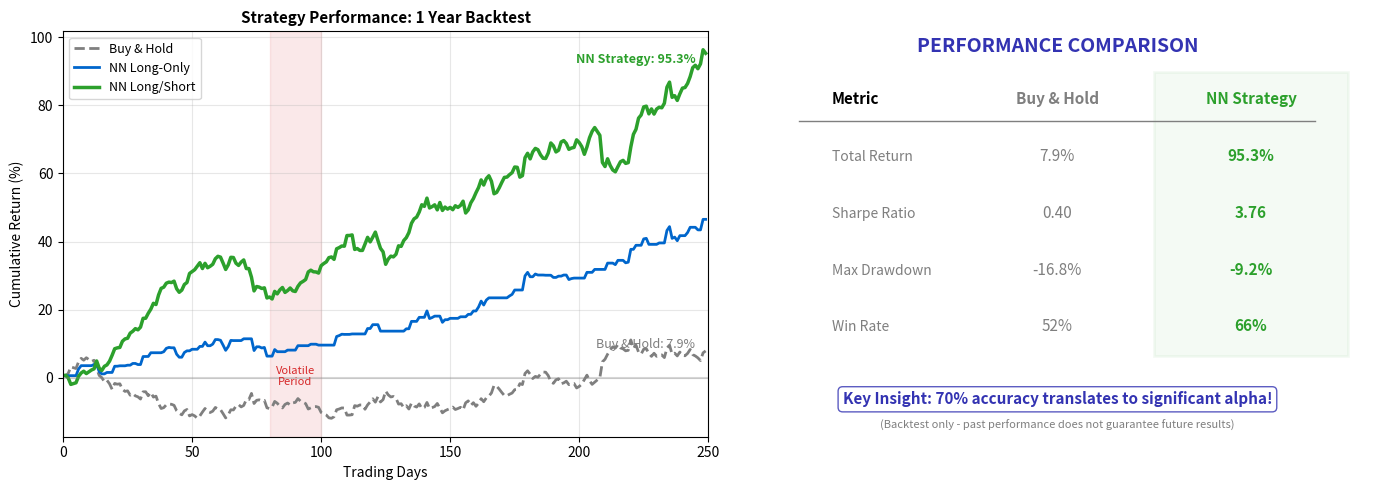

This chart was generated by the following Python code:
# ==============================================================================
# Chart: Trading Backtest
# Source: https://github.com/Digital-AI-Finance/neural-networks/tree/main/20_trading_backtest/
# Author: Digital-AI-Finance
# License: MIT License
# Created: 2025-11-24
# ==============================================================================

"""
Trading Backtest

Cumulative returns comparison: neural network vs buy-and-hold

Source: https://github.com/Digital-AI-Finance/neural-networks/tree/main/20_trading_backtest/
"""

CHART_METADATA = {
    'name': 'Trading Backtest',
    'url': 'https://github.com/Digital-AI-Finance/neural-networks/tree/main/20_trading_backtest/',
    'author': 'Digital-AI-Finance',
    'license': 'MIT License',
    'created': '2025-11-24',
    'description': 'Cumulative returns comparison: neural network vs buy-and-hold'
}

"""
Chart 20: Trading Strategy Backtest
Cumulative returns: Neural network strategy vs buy-and-hold.
"""

import numpy as np
import matplotlib.pyplot as plt

np.random.seed(42)

# Colors
mlpurple = '#3333b2'
mlblue = '#0066cc'
mlgreen = '#2ca02c'
mlorange = '#ff7f0e'
mlred = '#d62728'
mlgray = '#7f7f7f'

fig, axes = plt.subplots(1, 2, figsize=(14, 5))

# Generate 250 trading days (~1 year)
days = 250
t = np.arange(days)

# Market returns (realistic daily returns)
market_returns = np.random.normal(0.0004, 0.012, days)  # ~10% annual, 19% vol

# Neural network signals (70% accuracy)
actual_direction = (market_returns > 0).astype(int)
nn_correct = np.random.rand(days) < 0.70  # 70% accuracy
nn_signal = np.where(nn_correct, actual_direction, 1 - actual_direction)

# Strategy returns: go long when signal=1, short when signal=0
# (simplified: just stay out when signal=0)
nn_returns = np.where(nn_signal == 1, market_returns, 0)  # Long only
nn_returns_full = np.where(nn_signal == 1, market_returns, -market_returns)  # Long/short

# Cumulative returns
cum_market = np.cumprod(1 + market_returns) - 1
cum_nn = np.cumprod(1 + nn_returns) - 1
cum_nn_full = np.cumprod(1 + nn_returns_full) - 1

# Panel 1: Cumulative returns comparison
ax1 = axes[0]

ax1.plot(t, cum_market * 100, color=mlgray, linewidth=2, label='Buy & Hold', linestyle='--')
ax1.plot(t, cum_nn * 100, color=mlblue, linewidth=2, label='NN Long-Only')
ax1.plot(t, cum_nn_full * 100, color=mlgreen, linewidth=2.5, label='NN Long/Short')

ax1.axhline(y=0, color=mlgray, linestyle='-', alpha=0.3)

# Highlight outperformance
final_market = cum_market[-1] * 100
final_nn = cum_nn_full[-1] * 100
ax1.annotate(f'Buy & Hold: {final_market:.1f}%', xy=(days-5, final_market),
            fontsize=9, color=mlgray, ha='right', va='bottom')
ax1.annotate(f'NN Strategy: {final_nn:.1f}%', xy=(days-5, final_nn),
            fontsize=9, color=mlgreen, ha='right', va='top', fontweight='bold')

# Mark significant events
ax1.axvspan(80, 100, alpha=0.1, color=mlred)
ax1.annotate('Volatile\nPeriod', xy=(90, cum_market[90]*100 + 5), fontsize=8,
            ha='center', color=mlred)

ax1.set_xlabel('Trading Days', fontsize=10)
ax1.set_ylabel('Cumulative Return (%)', fontsize=10)
ax1.set_title('Strategy Performance: 1 Year Backtest', fontsize=11, fontweight='bold')
ax1.legend(loc='upper left', fontsize=9)
ax1.grid(True, alpha=0.3)
ax1.set_xlim(0, days)

# Panel 2: Performance metrics
ax2 = axes[1]
ax2.axis('off')

# Calculate metrics
def sharpe_ratio(returns, rf=0.02/252):
    excess = returns - rf
    return np.sqrt(252) * np.mean(excess) / np.std(returns) if np.std(returns) > 0 else 0

def max_drawdown(cum_returns):
    peak = np.maximum.accumulate(cum_returns + 1)
    drawdown = (cum_returns + 1) / peak - 1
    return np.min(drawdown) * 100

metrics = {
    'Buy & Hold': {
        'Total Return': f'{final_market:.1f}%',
        'Sharpe Ratio': f'{sharpe_ratio(market_returns):.2f}',
        'Max Drawdown': f'{max_drawdown(cum_market):.1f}%',
        'Win Rate': f'{np.mean(market_returns > 0)*100:.0f}%',
    },
    'NN Strategy': {
        'Total Return': f'{final_nn:.1f}%',
        'Sharpe Ratio': f'{sharpe_ratio(nn_returns_full):.2f}',
        'Max Drawdown': f'{max_drawdown(cum_nn_full):.1f}%',
        'Win Rate': f'{np.mean(nn_returns_full > 0)*100:.0f}%',
    }
}

# Draw comparison table
ax2.text(0.5, 0.95, 'PERFORMANCE COMPARISON', fontsize=14, ha='center',
        fontweight='bold', color=mlpurple)

# Headers
ax2.text(0.15, 0.82, 'Metric', fontsize=11, fontweight='bold', ha='left')
ax2.text(0.50, 0.82, 'Buy & Hold', fontsize=11, fontweight='bold', ha='center', color=mlgray)
ax2.text(0.80, 0.82, 'NN Strategy', fontsize=11, fontweight='bold', ha='center', color=mlgreen)

# Horizontal line
ax2.axhline(y=0.78, xmin=0.1, xmax=0.9, color=mlgray, linewidth=1)

# Metric rows
y_positions = [0.68, 0.54, 0.40, 0.26]
metric_names = ['Total Return', 'Sharpe Ratio', 'Max Drawdown', 'Win Rate']
better_colors = [mlgreen, mlgreen, mlgreen, mlgreen]  # NN is better on all

for i, metric in enumerate(metric_names):
    y = y_positions[i]
    ax2.text(0.15, y, metric, fontsize=10, ha='left', color=mlgray)
    ax2.text(0.50, y, metrics['Buy & Hold'][metric], fontsize=11, ha='center', color=mlgray)
    ax2.text(0.80, y, metrics['NN Strategy'][metric], fontsize=11, ha='center',
            color=mlgreen, fontweight='bold')

# Add winner annotation
ax2.add_patch(plt.Rectangle((0.65, 0.2), 0.3, 0.7, fill=True,
              facecolor=mlgreen, alpha=0.05, edgecolor=mlgreen, linewidth=2))

# Bottom insight
ax2.text(0.5, 0.08, 'Key Insight: 70% accuracy translates to significant alpha!',
        fontsize=11, ha='center', fontweight='bold', color=mlpurple,
        bbox=dict(boxstyle='round', facecolor='white', edgecolor=mlpurple, alpha=0.8))

ax2.text(0.5, 0.02, '(Backtest only - past performance does not guarantee future results)',
        fontsize=8, ha='center', color=mlgray, style='italic')

ax2.set_xlim(0, 1)
ax2.set_ylim(0, 1)

plt.tight_layout()
plt.savefig('trading_backtest.pdf', dpi=300, bbox_inches='tight')
plt.close()

print("Saved: 20_trading_backtest/trading_backtest.pdf")

# Source: https://github.com/Digital-AI-Finance/neural-networks/tree/main/20_trading_backtest/
